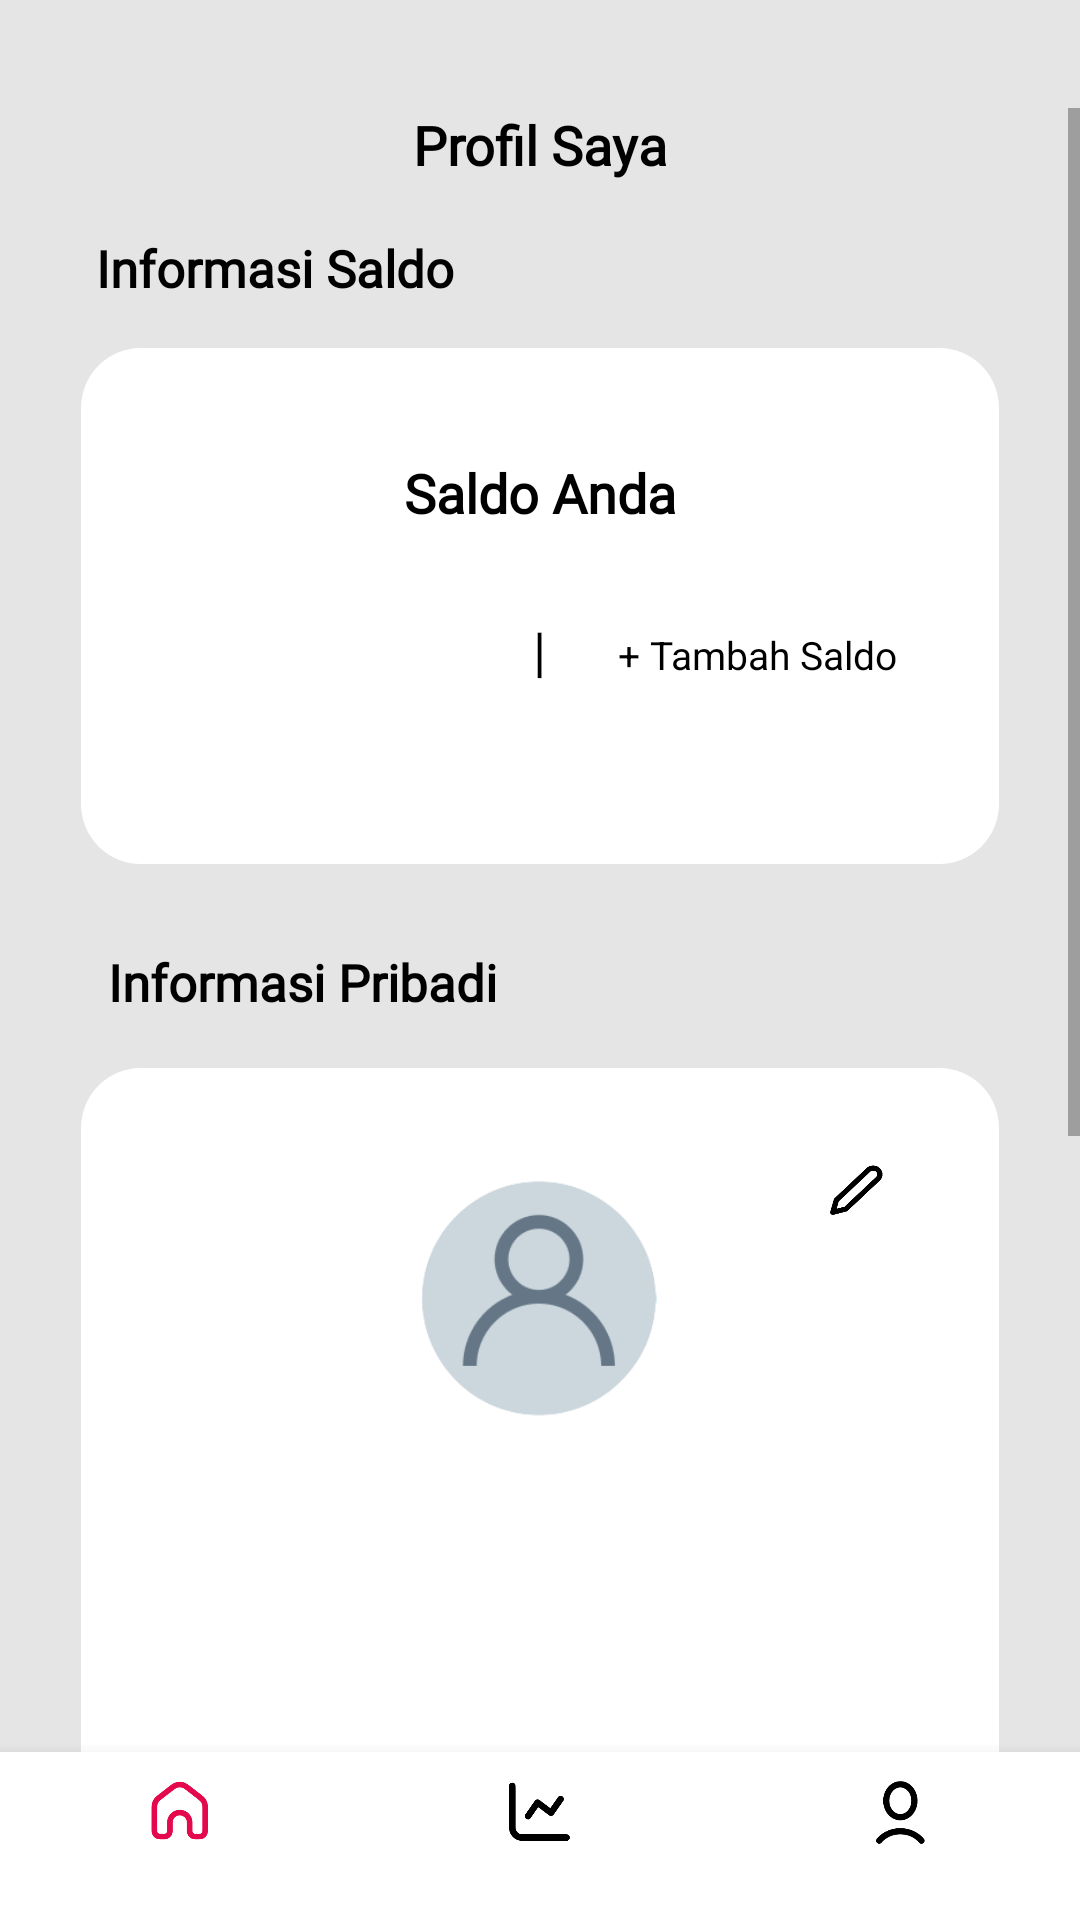

Here is an Android app screen rendered from its layout file. Give the layout XML and the strings, colors and styles it references.
<!-- AndroidManifest.xml: application theme Theme.Costrade_Penjual -->
<!-- res/layout/activity_profile_page.xml -->
<?xml version="1.0" encoding="utf-8"?>
<RelativeLayout xmlns:android="http://schemas.android.com/apk/res/android"
    xmlns:app="http://schemas.android.com/apk/res-auto"
    xmlns:tools="http://schemas.android.com/tools"
    android:layout_width="match_parent"
    android:layout_height="match_parent"
    tools:context=".ProfilePage"
    android:background="#E5E5E5">

    <ScrollView
        android:layout_width="match_parent"
        android:layout_height="match_parent"
        android:layout_marginTop="36dp"
        android:layout_above="@id/bottom_navigation">

        <RelativeLayout
            android:layout_width="match_parent"
            android:layout_height="wrap_content"
            android:layout_gravity="start">

            <TextView
                android:layout_width="wrap_content"
                android:layout_height="wrap_content"
                android:text="Profil Saya"
                android:layout_centerHorizontal="true"
                android:textSize="18dp"
                android:textStyle="bold"
                android:fontFamily="@font/montseraat_medium"
                android:textColor="@color/black"/>

            <TextView
                android:layout_width="wrap_content"
                android:layout_height="wrap_content"
                android:layout_alignParentTop="true"
                android:layout_marginLeft="32dp"
                android:layout_marginTop="42dp"
                android:fontFamily="@font/montseraat_medium"
                android:text="Informasi Saldo"
                android:textColor="@color/black"
                android:textSize="17dp"
                android:textStyle="bold" />

            <RelativeLayout
                android:layout_width="306dp"
                android:layout_height="172dp"
                android:layout_centerHorizontal="true"
                android:layout_marginTop="80dp"
                android:background="@drawable/layout">

                <TextView
                    android:id="@+id/saldo"
                    android:layout_width="wrap_content"
                    android:layout_height="wrap_content"
                    android:text="Saldo Anda"
                    android:fontFamily="@font/montseraat_medium"
                    android:textSize="18dp"
                    android:textColor="@color/black"
                    android:layout_centerHorizontal="true"
                    android:layout_marginTop="36dp"
                    android:textStyle="bold"/>
                <TextView
                    android:id="@+id/tambahSaldo"
                    android:layout_width="wrap_content"
                    android:layout_height="wrap_content"
                    android:layout_below="@+id/saldo"
                    android:layout_alignParentEnd="true"
                    android:layout_alignParentRight="true"
                    android:layout_marginTop="33dp"
                    android:layout_marginEnd="34dp"
                    android:layout_marginRight="107dp"
                    android:text="+ Tambah Saldo"
                    android:textColor="@color/black"
                    android:textSize="13dp" />
                <TextView
                    android:layout_width="wrap_content"
                    android:layout_height="wrap_content"
                    android:layout_below="@+id/saldo"
                    android:layout_marginTop="28dp"
                    android:text="|"
                    android:layout_centerHorizontal="true"
                    android:textColor="@color/black"
                    android:textSize="18dp" />


            </RelativeLayout>

            <TextView
                android:layout_width="wrap_content"
                android:layout_height="wrap_content"
                android:layout_marginTop="280dp"
                android:layout_marginLeft="36dp"
                android:text="Informasi Pribadi"
                android:textSize="17dp"
                android:textStyle="bold"
                android:textColor="@color/black"
                android:fontFamily="@font/montseraat_medium"/>

            <RelativeLayout
                android:id="@+id/relative2"
                android:layout_width="306dp"
                android:layout_height="318dp"
                android:layout_marginTop="320dp"
                android:layout_centerHorizontal="true"
                android:background="@drawable/layout">

                <ImageButton
                    android:id="@+id/imageButton"
                    android:layout_width="25dp"
                    android:layout_height="25dp"
                    android:layout_alignParentEnd="true"
                    android:layout_alignParentRight="true"
                    android:layout_marginTop="28dp"
                    android:layout_marginEnd="35dp"
                    android:layout_marginRight="44dp"
                    android:background="@drawable/profil" />

                <ImageView
                    android:layout_width="80dp"
                    android:layout_height="80dp"
                    android:background="@drawable/user"
                    android:layout_centerHorizontal="true"
                    android:layout_marginTop="37dp"/>
            </RelativeLayout>

            <TextView
                android:id="@+id/textview1"
                android:layout_width="wrap_content"
                android:layout_height="wrap_content"
                android:layout_below="@+id/relative2"
                android:layout_marginTop="33dp"
                android:layout_marginLeft="36dp"
                android:text="Buka Toko"
                android:fontFamily="@font/montseraat_medium"
                android:textSize="17dp"
                android:textStyle="bold"
                android:textColor="@color/black"/>
            <TextView
                android:id="@+id/textview2"
                android:layout_width="wrap_content"
                android:layout_height="wrap_content"
                android:layout_below="@+id/textview1"
                android:layout_marginTop="26dp"
                android:layout_marginLeft="36dp"
                android:text="Ganti Sandi"
                android:fontFamily="@font/montseraat_medium"
                android:textSize="17dp"
                android:textStyle="bold"
                android:textColor="@color/black"/>
            <TextView
                android:id="@+id/textview3"
                android:layout_width="wrap_content"
                android:layout_height="wrap_content"
                android:layout_below="@+id/textview2"
                android:layout_marginTop="26dp"
                android:layout_marginLeft="36dp"
                android:text="Nilai Kami"
                android:fontFamily="@font/montseraat_medium"
                android:textSize="17dp"
                android:textStyle="bold"
                android:textColor="@color/black"/>
            <TextView
                android:id="@+id/textview4"
                android:layout_width="wrap_content"
                android:layout_height="wrap_content"
                android:layout_below="@+id/textview3"
                android:layout_marginTop="26dp"
                android:layout_marginBottom="37dp"
                android:layout_marginLeft="36dp"
                android:text="Keluar"
                android:fontFamily="@font/montseraat_medium"
                android:textSize="17dp"
                android:textStyle="bold"
                android:textColor="@color/black"/>
        </RelativeLayout>
    </ScrollView>

    <com.google.android.material.bottomnavigation.BottomNavigationView
        android:layout_width="match_parent"
        android:layout_height="wrap_content"
        android:id="@+id/bottom_navigation"
        app:itemBackground="@color/white"
        app:itemTextColor="@drawable/selector"
        app:itemIconTint="@drawable/selector"
        app:menu="@menu/menu_navigation"
        android:layout_alignParentBottom="true"/>


</RelativeLayout>
<!-- resources referenced by this layout -->
<resources>
  <!-- drawable layout (drawable) -->
  <?xml version="1.0" encoding="utf-8"?>
  <selector xmlns:android="http://schemas.android.com/apk/res/android">
      <item>
          <shape>
              <corners
                  android:radius="20dp" />
              <gradient
                  android:startColor="@color/white"
                  android:endColor="@color/white"/>
          </shape>
      </item>
  </selector>
  <!-- drawable profil: png bitmap (drawable-v24, 3081 bytes) -->
  <!-- drawable selector (drawable) -->
  <?xml version="1.0" encoding="utf-8"?>
  <selector xmlns:android="http://schemas.android.com/apk/res/android">
  
      <item
          android:state_selected="true"
          android:color="#E4094D"/>
      <item
          android:state_selected="false"
          android:color="@color/black"/>
  </selector>
  <!-- drawable user: png bitmap (drawable-v24, 13562 bytes) -->
  <style name="Theme.Costrade_Penjual" parent="Theme.MaterialComponents.DayNight.NoActionBar">
          
          <item name="colorPrimary">#E4094D</item>
          <item name="colorPrimaryVariant">@color/black</item>
          <item name="colorOnPrimary">@color/white</item>
          
          <item name="colorSecondary">#E4094D</item>
          <item name="colorSecondaryVariant">@color/teal_700</item>
          <item name="colorOnSecondary">@color/black</item>
          
          <item name="android:statusBarColor" tools:targetApi="l">?attr/colorPrimaryVariant</item>
          
      </style>
  <!-- not gathered from this repository: default colours our renderer supplied (Android Studio template values) -->
  <color name="teal_700">#FF018786</color>
  <color name="black">#FF000000</color>
  <color name="white">#FFFFFFFF</color>
</resources>
